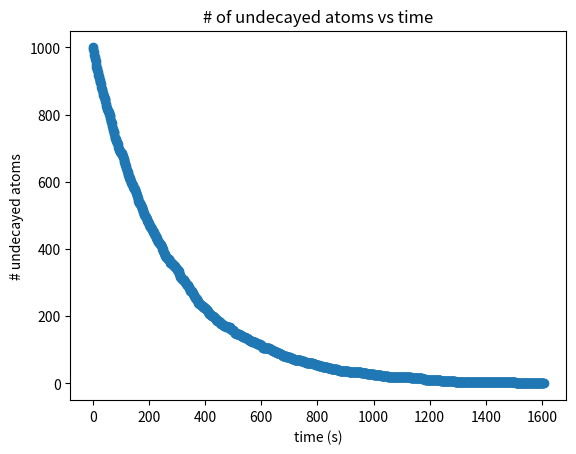

The matplotlib source for this figure:
import numpy as np
import matplotlib.pyplot as plt

mu_Tl = np.log(2) / (3.053*60)  #decay constant from textbook: mu = ln2/tau

#Number of atoms at start
N = 1000

z = np.random.rand(N) #generating N random numbers
x = -np.log(1 - z) / mu_Tl #transforming our random numbers to our exponential decay distribution

sorted_times = np.sort(x) #sorting our times for efficiency 

#stuff to plot
t_values = np.linspace(0, max(sorted_times), 1000) #t
undecayed = [np.sum(sorted_times>t) for t in t_values]  #how many atoms not decayed at each t


plt.plot(t_values, undecayed, marker='o', label="Undecayed Atoms")
plt.xlabel('time (s)')
plt.ylabel('# undecayed atoms')
plt.title('# of undecayed atoms vs time')
plt.show()